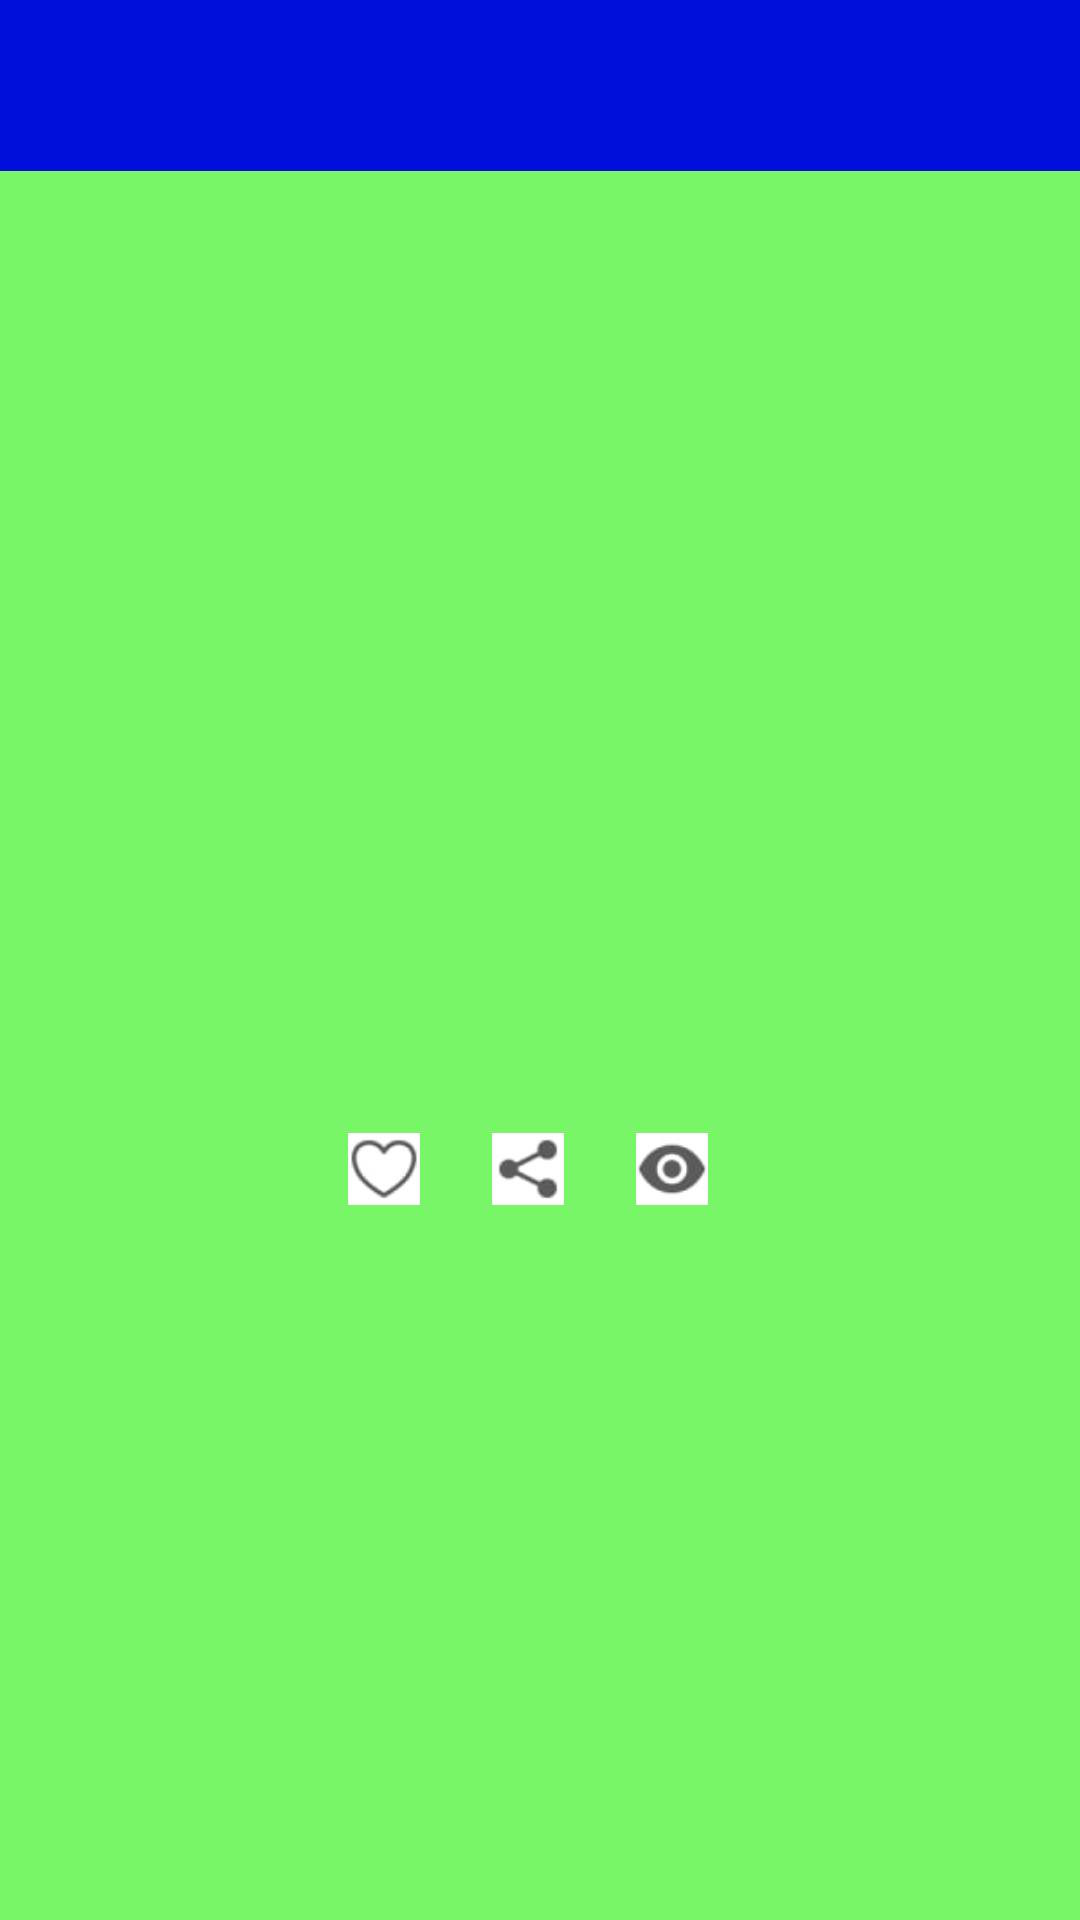

Android layout source for this screen:
<!-- AndroidManifest.xml: application theme Theme.Praktika0102 -->
<!-- res/layout/fragment_post.xml -->
<?xml version="1.0" encoding="utf-8"?>
<androidx.constraintlayout.widget.ConstraintLayout xmlns:android="http://schemas.android.com/apk/res/android"
    xmlns:app="http://schemas.android.com/apk/res-auto"
    android:layout_width="match_parent"
    android:layout_height="match_parent"
    android:background="#79F668">

    <View
        android:id="@+id/viewHeader"
        android:layout_width="match_parent"
        android:layout_height="57dp"
        android:background="#000FD9"
        app:layout_constraintTop_toTopOf="parent" />

    <TextView
        android:id="@+id/textViewTitle"
        android:layout_width="wrap_content"
        android:layout_height="wrap_content"
        android:layout_marginStart="16dp"
        android:textColor="#FFFFFF"
        android:textSize="16sp"
        app:layout_constraintBottom_toBottomOf="@+id/viewHeader"
        app:layout_constraintStart_toStartOf="parent"
        app:layout_constraintTop_toTopOf="@+id/viewHeader" />

    <ScrollView
        android:layout_width="match_parent"
        android:layout_height="0dp"
        android:layout_marginTop="16dp"
        app:layout_constraintBottom_toBottomOf="parent"
        app:layout_constraintTop_toBottomOf="@+id/viewHeader">

        <LinearLayout
            android:layout_width="match_parent"
            android:layout_height="wrap_content"
            android:orientation="vertical"
            android:padding="16dp">

            <TextView
                android:id="@+id/textViewDate"
                android:layout_width="wrap_content"
                android:layout_height="wrap_content"
                android:textSize="14sp"
                android:layout_marginBottom="16dp" />

            <ImageView
                android:id="@+id/imageViewPost"
                android:layout_width="match_parent"
                android:layout_height="200dp"
                android:scaleType="centerCrop"
                android:layout_marginBottom="16dp" />

            <TextView
                android:id="@+id/textViewContent"
                android:layout_width="match_parent"
                android:layout_height="wrap_content"
                android:textSize="16sp"
                android:layout_marginBottom="16dp" />

            <LinearLayout
                android:layout_width="match_parent"
                android:layout_height="wrap_content"
                android:orientation="horizontal"
                android:gravity="center">

                <ImageView
                    android:id="@+id/imageViewLike"
                    android:layout_width="24dp"
                    android:layout_height="24dp"
                    android:src="@drawable/like"
                    android:layout_marginEnd="8dp" />

                <TextView
                    android:id="@+id/textViewLikeCount"
                    android:layout_width="wrap_content"
                    android:layout_height="wrap_content"
                    android:layout_marginEnd="16dp" />

                <ImageView
                    android:id="@+id/imageViewRepost"
                    android:layout_width="24dp"
                    android:layout_height="24dp"
                    android:src="@drawable/repost"
                    android:layout_marginEnd="8dp" />

                <TextView
                    android:id="@+id/textViewRepostCount"
                    android:layout_width="wrap_content"
                    android:layout_height="wrap_content"
                    android:layout_marginEnd="16dp" />

                <ImageView
                    android:id="@+id/imageViewView"
                    android:layout_width="24dp"
                    android:layout_height="24dp"
                    android:src="@drawable/prosm"
                    android:layout_marginEnd="8dp" />

                <TextView
                    android:id="@+id/textViewViewCount"
                    android:layout_width="wrap_content"
                    android:layout_height="wrap_content" />

            </LinearLayout>

        </LinearLayout>

    </ScrollView>

</androidx.constraintlayout.widget.ConstraintLayout>
<!-- resources referenced by this layout -->
<resources>
  <!-- drawable like: jpg bitmap (drawable, 1243 bytes) -->
  <!-- drawable prosm: jpg bitmap (drawable, 1258 bytes) -->
  <!-- drawable repost: jpg bitmap (drawable, 1242 bytes) -->
  <style name="Theme.Praktika0102" parent="Base.Theme.Praktika0102" />
  <style name="Base.Theme.Praktika0102" parent="Theme.Material3.DayNight.NoActionBar">
          
          
      </style>
</resources>
